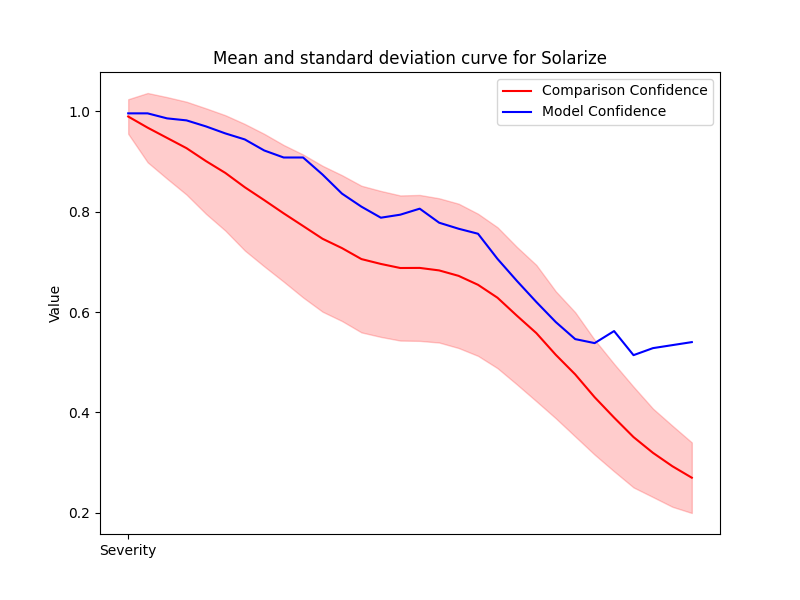

Data behind this chart, as committed beside it:
Severity, Mean, Std, Accuracy
1, 0.9897, 0.03443, 0.996
2, 0.9675, 0.06909, 0.996
3, 0.947, 0.08131, 0.986
4, 0.9266, 0.09257, 0.982
5, 0.9009, 0.1052, 0.97
6, 0.8772, 0.115, 0.956
7, 0.8487, 0.1262, 0.944
8, 0.823, 0.1321, 0.922
9, 0.7967, 0.1362, 0.908
10, 0.7714, 0.1425, 0.908
11, 0.746, 0.1454, 0.874
12, 0.7274, 0.1454, 0.836
13, 0.7055, 0.1462, 0.81
14, 0.6958, 0.1455, 0.788
15, 0.6877, 0.1446, 0.794
16, 0.6879, 0.1454, 0.806
17, 0.6829, 0.1438, 0.778
18, 0.6721, 0.1439, 0.766
19, 0.6542, 0.1417, 0.756
20, 0.6285, 0.1405, 0.706
21, 0.5926, 0.137, 0.662
22, 0.558, 0.1358, 0.62
23, 0.5147, 0.1266, 0.58
24, 0.4757, 0.1238, 0.546
25, 0.4301, 0.1145, 0.538
26, 0.3896, 0.1071, 0.562
27, 0.3507, 0.1004, 0.514
28, 0.3193, 0.08817, 0.528
29, 0.2926, 0.08082, 0.534
30, 0.2697, 0.07033, 0.54
